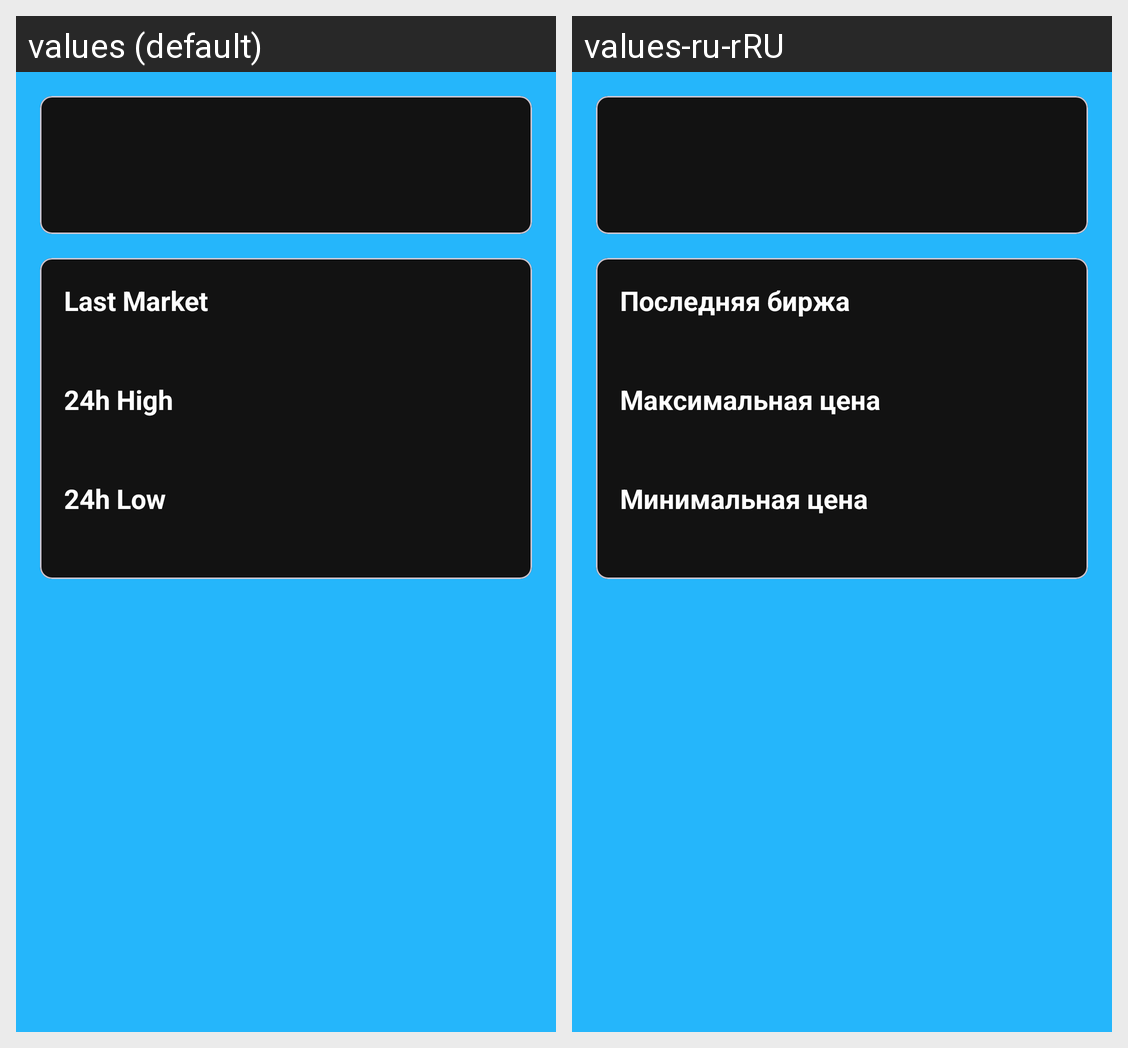

This grid shows one Android layout under two languages. Give, for every string resource on the screen, its name, the default text and each shown locale's text.
Android screen res/layout/activity_coin_detail.xml rendered under 2 locales, left to right: values (default), values-ru-rRU. Device: Nexus 5 (rendered at 1080×1920; each locale shown at half size, 540×960, under a caption strip naming it); theme Theme.CryptoTrackerCoinGecko.
Strings drawn on this screen, with the default value and each locale's value (text and hints the layout hard-codes, and strings that could not be matched under every locale, appear in the picture but are not listed):

last_market
  values: Last Market
  values-ru-rRU: Последняя биржа

_24h_high
  values: 24h High
  values-ru-rRU: Максимальная цена

_24h_low
  values: 24h Low
  values-ru-rRU: Минимальная цена
